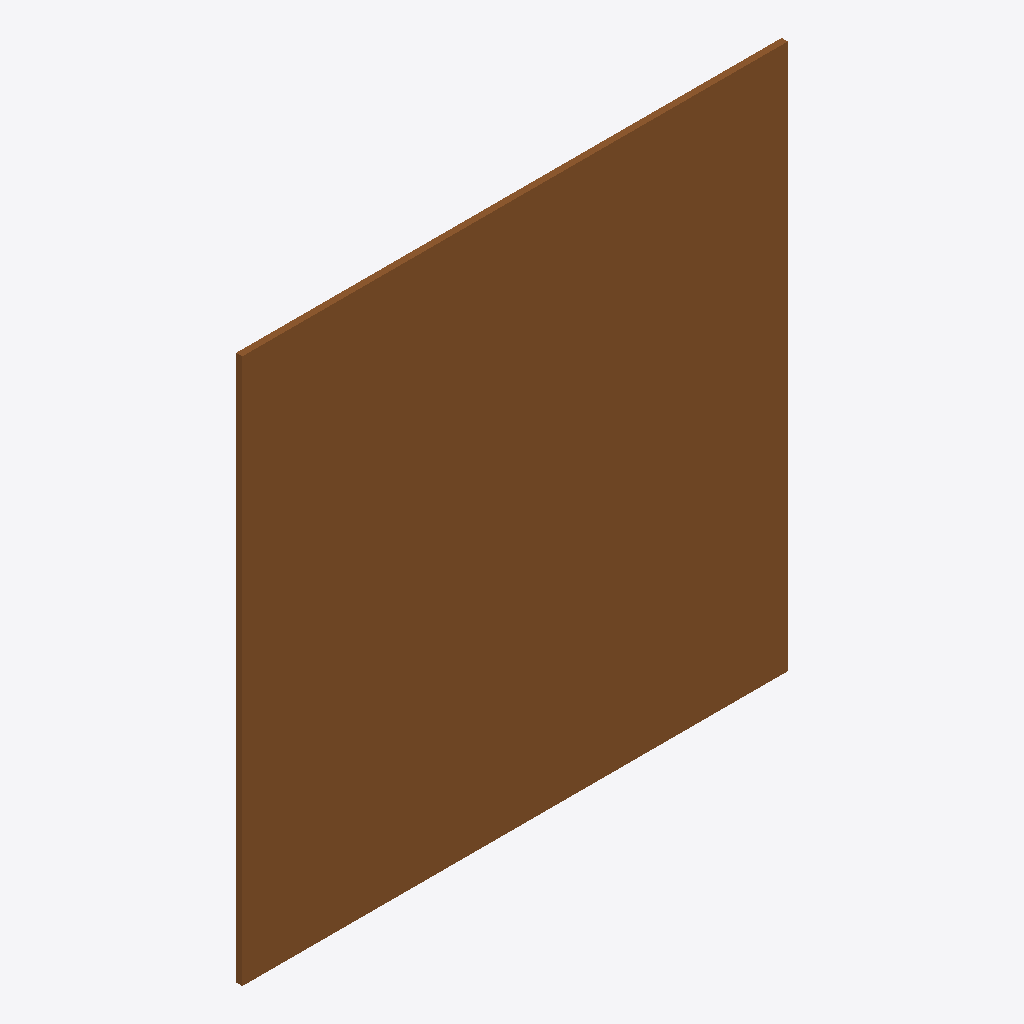
Isometric view of an IFC building model (IFC-SPF (STEP), schema IFC4, length unit metre), seen from the south-west, elements coloured by IFC class: 1 door (brown).
Extent 4.0 m × 0.0 m × 4.0 m (x, y, z). Storeys (1): EG at 0.00 m. Elements (1): 1 IfcDoor.

HEADER;
FILE_DESCRIPTION(('ViewDefinition[DesignTransferView]'),'2;1');
FILE_NAME('/dev/null','2026-11-18T07:31:32+01:00',(''),(''),'IfcOpenShell 0.8.5','IfcOpenShell 0.8.5','Nobody');
FILE_SCHEMA(('IFC4'));
ENDSEC;
DATA;
#6=IFCPROJECT('3DkDtnvOz26xikJUI1lG8k',#5,'preview-tor',$,$,$,$,(#15),#10);
#18=IFCSITE('0Bgm5gcRf7UOsNZJtF$$zU',#17,'Site',$,$,#29,$,$,$,$,$,$,$,$);
#20=IFCBUILDING('31J6FgxnP28AnTZVXjc9o1',#19,'Building',$,$,#34,$,$,$,$,$,$);
#36=IFCBUILDINGSTOREY('3KlFwZz2zEnA$5UQDcGPL6',#35,'EG',$,$,#43,$,$,$,0.0);
#58=IFCDOOR('1vUtf5o_13Zgu3MoFTxzJi',#57,'Tor',$,$,#72,#65,$,$,$,.GATE.,$,$);
ENDSEC;
